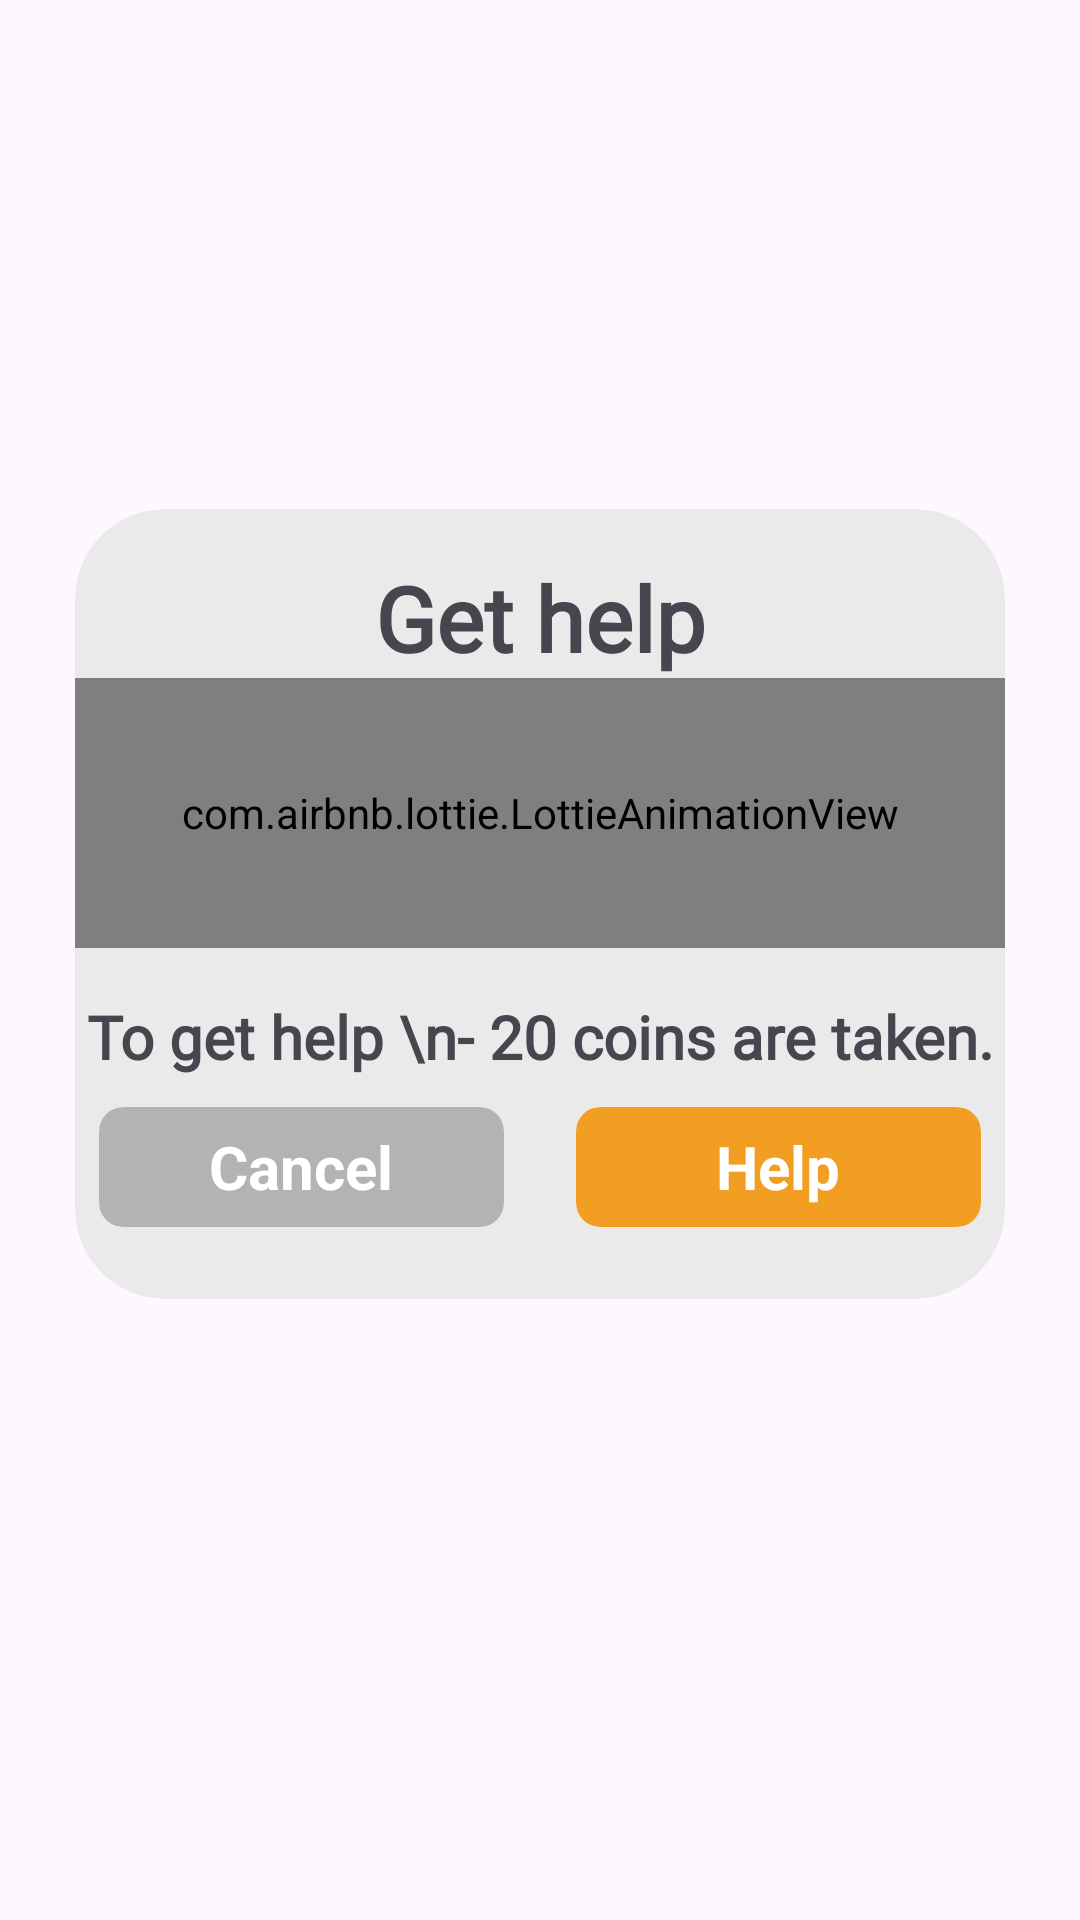

Android layout source for this screen:
<!-- AndroidManifest.xml: application theme Theme._4piic1suz_ver12 -->
<!-- res/layout/dialog_help.xml -->
<?xml version="1.0" encoding="utf-8"?>
<androidx.constraintlayout.widget.ConstraintLayout xmlns:android="http://schemas.android.com/apk/res/android"
    xmlns:tools="http://schemas.android.com/tools"
    android:layout_width="match_parent"
    android:layout_height="match_parent"
    android:backgroundTint="#00000000"
    android:paddingHorizontal="25dp"
    xmlns:app="http://schemas.android.com/apk/res-auto">
    <androidx.cardview.widget.CardView
        android:layout_width="match_parent"
        android:layout_height="0dp"
        android:backgroundTint="#E6E9E9E9"
        android:padding="20dp"
        app:cardCornerRadius="30dp"
        app:cardElevation="0dp"
        app:layout_constraintDimensionRatio="1: 0.85"
        tools:ignore="MissingConstraints"
        app:layout_constraintTop_toTopOf="parent"
        app:layout_constraintBottom_toBottomOf="parent"
        app:layout_constraintVertical_bias=".45">
        <LinearLayout
            android:layout_width="match_parent"
            android:layout_height="match_parent"
            android:orientation="vertical"
           >
            <TextView
                android:layout_marginTop="16dp"
                android:layout_width="match_parent"
                android:layout_height="wrap_content"
                android:textSize="30sp"
                android:gravity="center"
                android:textStyle="bold"

                android:fontFamily="@font/menu_font"
                android:text="Get help"/>
            <com.airbnb.lottie.LottieAnimationView
                android:layout_width="match_parent"
                android:layout_height="90dp"
                app:lottie_rawRes="@raw/win_coins"
                app:lottie_autoPlay="true"
                app:lottie_loop="true"
                />

            <LinearLayout
                android:layout_marginTop="16dp"
                android:layout_width="match_parent"
                android:layout_height="wrap_content">
                <TextView

                    android:layout_width="match_parent"
                    android:layout_height="wrap_content"
                    android:textSize="20sp"
                    android:gravity="center"
                    android:textStyle="bold"
                    android:fontFamily="@font/menu_font"
                    android:text="To get help \n- 20 coins are taken."/>

            </LinearLayout>

            <Space
                android:layout_width="match_parent"
                android:layout_height="0dp"
                android:layout_weight="1"/>
            <LinearLayout
                android:layout_width="match_parent"
                android:layout_height="wrap_content"
                android:layout_marginBottom="24dp">
                <Space
                    android:layout_width="0dp"
                    android:layout_height="wrap_content"
                    android:layout_weight="1"/>
               <androidx.cardview.widget.CardView
                   android:id="@+id/cansel_btn"
                   android:layout_width="135dp"
                   android:layout_height="40dp"
                   app:cardCornerRadius="8dp"
                   app:cardElevation="0dp"
                   android:backgroundTint="#B3B3B3">

                <TextView
                    android:layout_width="wrap_content"
                    android:layout_height="wrap_content"
                    android:layout_gravity="center"
                    android:textSize="20sp"
                    android:textStyle="bold"
                    android:textColor="@color/white"
                    android:text="Cancel"/>
               </androidx.cardview.widget.CardView>
                <androidx.cardview.widget.CardView
                    android:id="@+id/help_btn"
                    android:layout_width="135dp"
                    android:layout_height="40dp"
                    app:cardCornerRadius="8dp"
                    app:cardElevation="0dp"

                    android:backgroundTint="#F29E22"
                    android:layout_marginStart="24dp">

                    <TextView
                        android:layout_width="wrap_content"
                        android:layout_height="wrap_content"
                        android:layout_gravity="center"
                        android:textSize="20sp"
                        android:textStyle="bold"
                        android:textColor="#FFFFFF"
                        android:text="Help"/>
                </androidx.cardview.widget.CardView>


                <Space
                    android:layout_width="0dp"
                    android:layout_height="wrap_content"
                    android:layout_weight="1"/>

                
            </LinearLayout>


        </LinearLayout>

    </androidx.cardview.widget.CardView>

</androidx.constraintlayout.widget.ConstraintLayout>
<!-- resources referenced by this layout -->
<resources>
  <color name="white">#FFFFFFFF</color>
  <style name="Theme._4piic1suz_ver12" parent="Base.Theme._4piic1suz_ver12" />
  <style name="Base.Theme._4piic1suz_ver12" parent="Theme.Material3.DayNight.NoActionBar">
          
          
      </style>
</resources>
